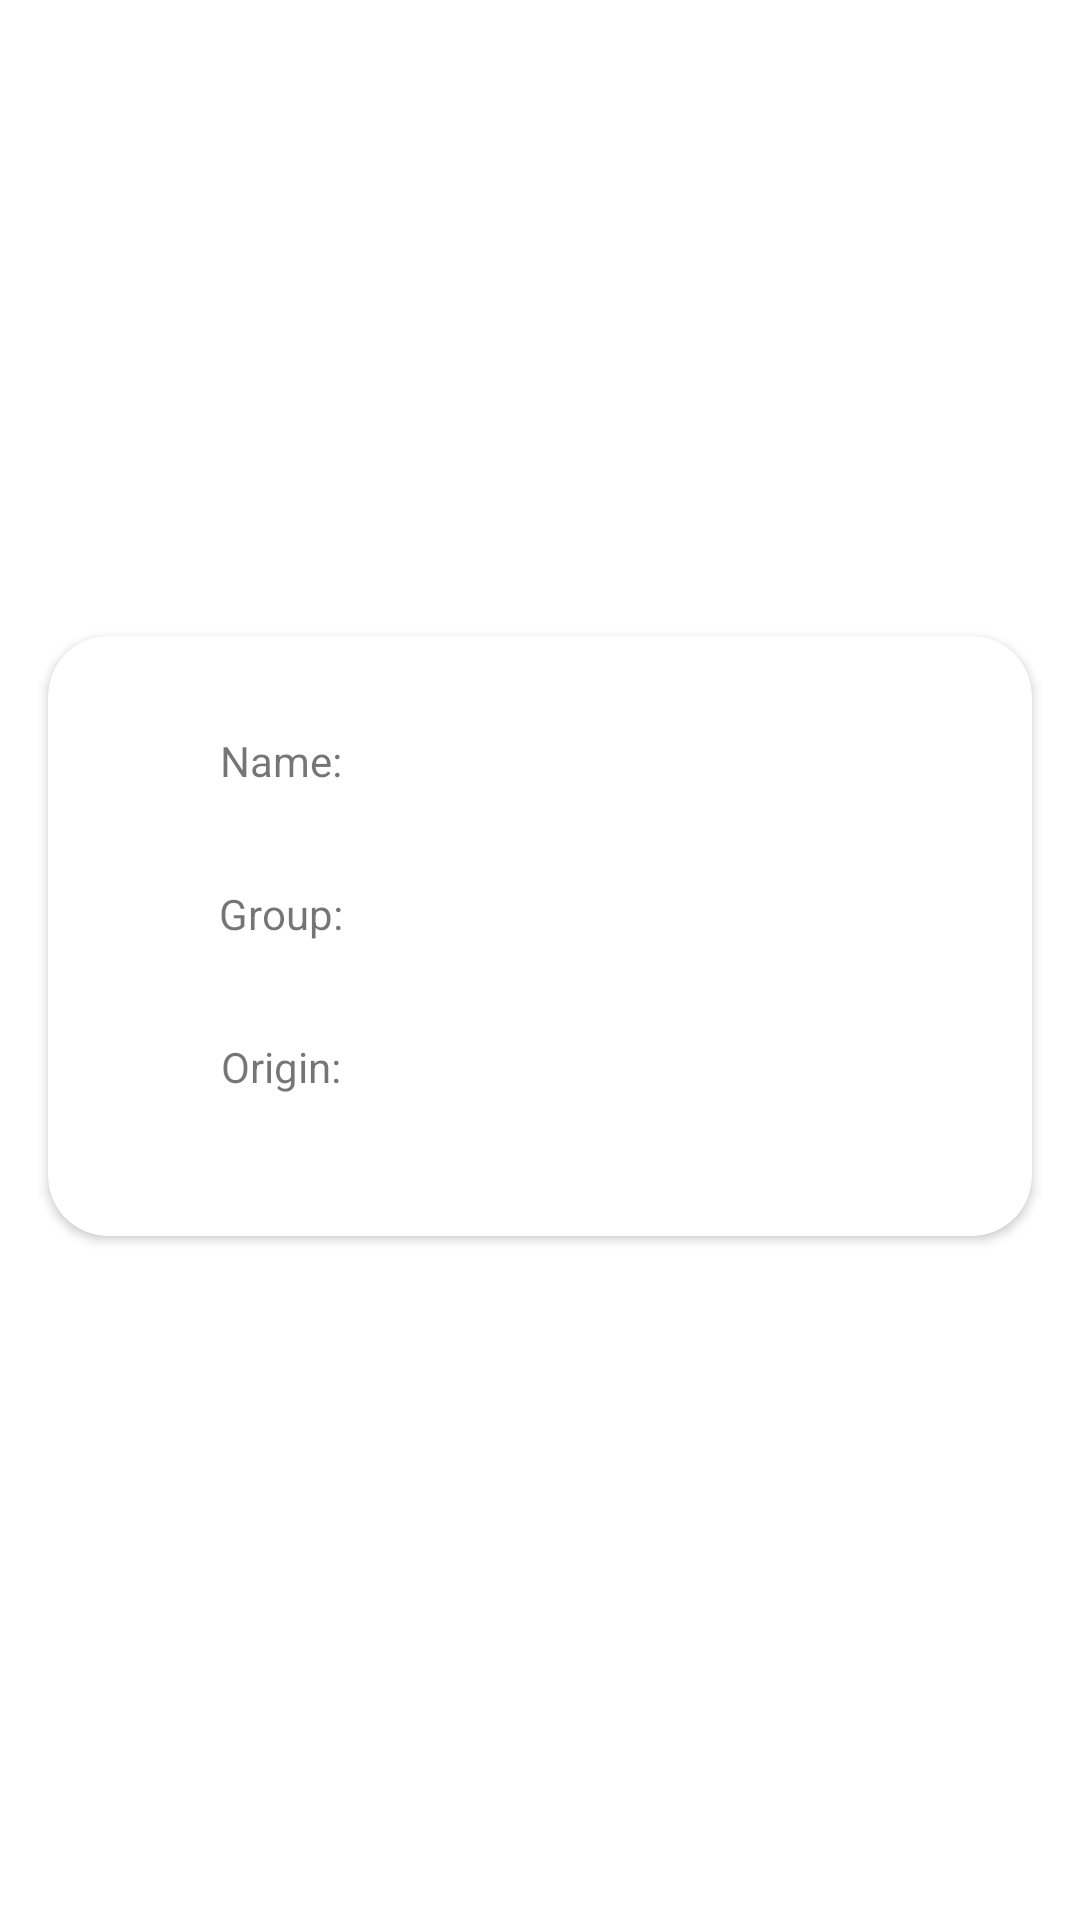

Reconstruct the res/layout file that produces this screen, plus the resources it refers to.
<!-- AndroidManifest.xml: application theme Theme.SwordHealthChallenge -->
<!-- res/layout/breed_searched_preview.xml -->
<?xml version="1.0" encoding="utf-8"?>
<layout
    xmlns:app="http://schemas.android.com/apk/res-auto"
    xmlns:android="http://schemas.android.com/apk/res/android">
    <androidx.constraintlayout.widget.ConstraintLayout
        android:layout_width="match_parent"
        android:layout_height="wrap_content">

        <androidx.cardview.widget.CardView
            android:id="@+id/breedSearchedItem"
            android:layout_width="0dp"
            android:layout_height="200dp"
            android:layout_marginStart="16dp"
            android:layout_marginEnd="16dp"
            android:layout_marginBottom="16dp"
            app:cardCornerRadius="20dp"
            app:layout_constraintBottom_toBottomOf="parent"
            app:layout_constraintEnd_toEndOf="parent"
            app:layout_constraintStart_toStartOf="parent"
            app:layout_constraintTop_toTopOf="parent">

            <androidx.constraintlayout.widget.ConstraintLayout
                android:layout_width="match_parent"
                android:layout_height="match_parent">

                <TextView
                    android:id="@+id/textView"
                    android:layout_width="wrap_content"
                    android:layout_height="wrap_content"
                    android:layout_marginTop="32dp"
                    android:text="@string/breed_details_name"
                    app:layout_constraintEnd_toStartOf="@+id/guideline5"
                    app:layout_constraintStart_toStartOf="parent"
                    app:layout_constraintTop_toTopOf="parent" />

                <TextView
                    android:id="@+id/textView2"
                    android:layout_width="wrap_content"
                    android:layout_height="wrap_content"
                    android:layout_marginTop="32dp"
                    android:text="@string/breed_details_group"
                    app:layout_constraintEnd_toStartOf="@+id/guideline5"
                    app:layout_constraintStart_toStartOf="parent"
                    app:layout_constraintTop_toBottomOf="@+id/textView" />

                <androidx.constraintlayout.widget.Guideline
                    android:id="@+id/guideline5"
                    android:layout_width="wrap_content"
                    android:layout_height="wrap_content"
                    android:orientation="vertical"
                    app:layout_constraintGuide_begin="155dp" />

                <TextView
                    android:id="@+id/textView3"
                    android:layout_width="wrap_content"
                    android:layout_height="wrap_content"
                    android:layout_marginTop="32dp"
                    android:text="@string/breed_details_origin"
                    app:layout_constraintEnd_toStartOf="@+id/guideline5"
                    app:layout_constraintStart_toStartOf="parent"
                    app:layout_constraintTop_toBottomOf="@+id/textView2" />

                <TextView
                    android:id="@+id/breedSearchedName"
                    android:layout_width="0dp"
                    android:layout_height="wrap_content"
                    android:layout_marginStart="16dp"
                    android:layout_marginEnd="16dp"
                    android:fontFamily="sans-serif-black"
                    app:layout_constraintBottom_toBottomOf="@+id/textView"
                    app:layout_constraintEnd_toEndOf="parent"
                    app:layout_constraintStart_toStartOf="@+id/guideline5"
                    app:layout_constraintTop_toTopOf="@+id/textView" />

                <TextView
                    android:id="@+id/breedSearchedGroup"
                    android:layout_width="0dp"
                    android:layout_height="wrap_content"
                    android:layout_marginStart="16dp"
                    android:layout_marginEnd="16dp"
                    android:fontFamily="sans-serif-black"
                    app:layout_constraintBottom_toBottomOf="@+id/textView2"
                    app:layout_constraintEnd_toEndOf="parent"
                    app:layout_constraintStart_toStartOf="@+id/guideline5"
                    app:layout_constraintTop_toTopOf="@+id/textView2" />

                <TextView
                    android:id="@+id/breedSearchedOrigin"
                    android:layout_width="0dp"
                    android:layout_height="wrap_content"
                    android:layout_marginStart="16dp"
                    android:layout_marginEnd="16dp"
                    android:fontFamily="sans-serif-black"
                    app:layout_constraintBottom_toBottomOf="@+id/textView3"
                    app:layout_constraintEnd_toEndOf="parent"
                    app:layout_constraintStart_toStartOf="@+id/guideline5"
                    app:layout_constraintTop_toTopOf="@+id/textView3" />
            </androidx.constraintlayout.widget.ConstraintLayout>
        </androidx.cardview.widget.CardView>

    </androidx.constraintlayout.widget.ConstraintLayout>
</layout>
<!-- resources referenced by this layout -->
<resources>
  <string name="breed_details_group">Group:</string>
  <string name="breed_details_name">Name:</string>
  <string name="breed_details_origin">Origin:</string>
  <style name="Theme.SwordHealthChallenge" parent="Theme.MaterialComponents.DayNight.DarkActionBar">
          
          <item name="colorPrimary">@color/purple_500</item>
          <item name="colorPrimaryVariant">@color/purple_700</item>
          <item name="colorOnPrimary">@color/white</item>
          
          <item name="colorSecondary">@color/teal_200</item>
          <item name="colorSecondaryVariant">@color/teal_700</item>
          <item name="colorOnSecondary">@color/black</item>
          
          <item name="android:statusBarColor" tools:targetApi="l">?attr/colorPrimaryVariant</item>
          
      </style>
  <!-- not gathered from this repository: default colours our renderer supplied (Android Studio template values) -->
  <color name="purple_500">#FF6200EE</color>
  <color name="purple_700">#FF3700B3</color>
  <color name="teal_200">#FF03DAC5</color>
  <color name="teal_700">#FF018786</color>
  <color name="black">#FF000000</color>
  <color name="white">#FFFFFFFF</color>
</resources>
